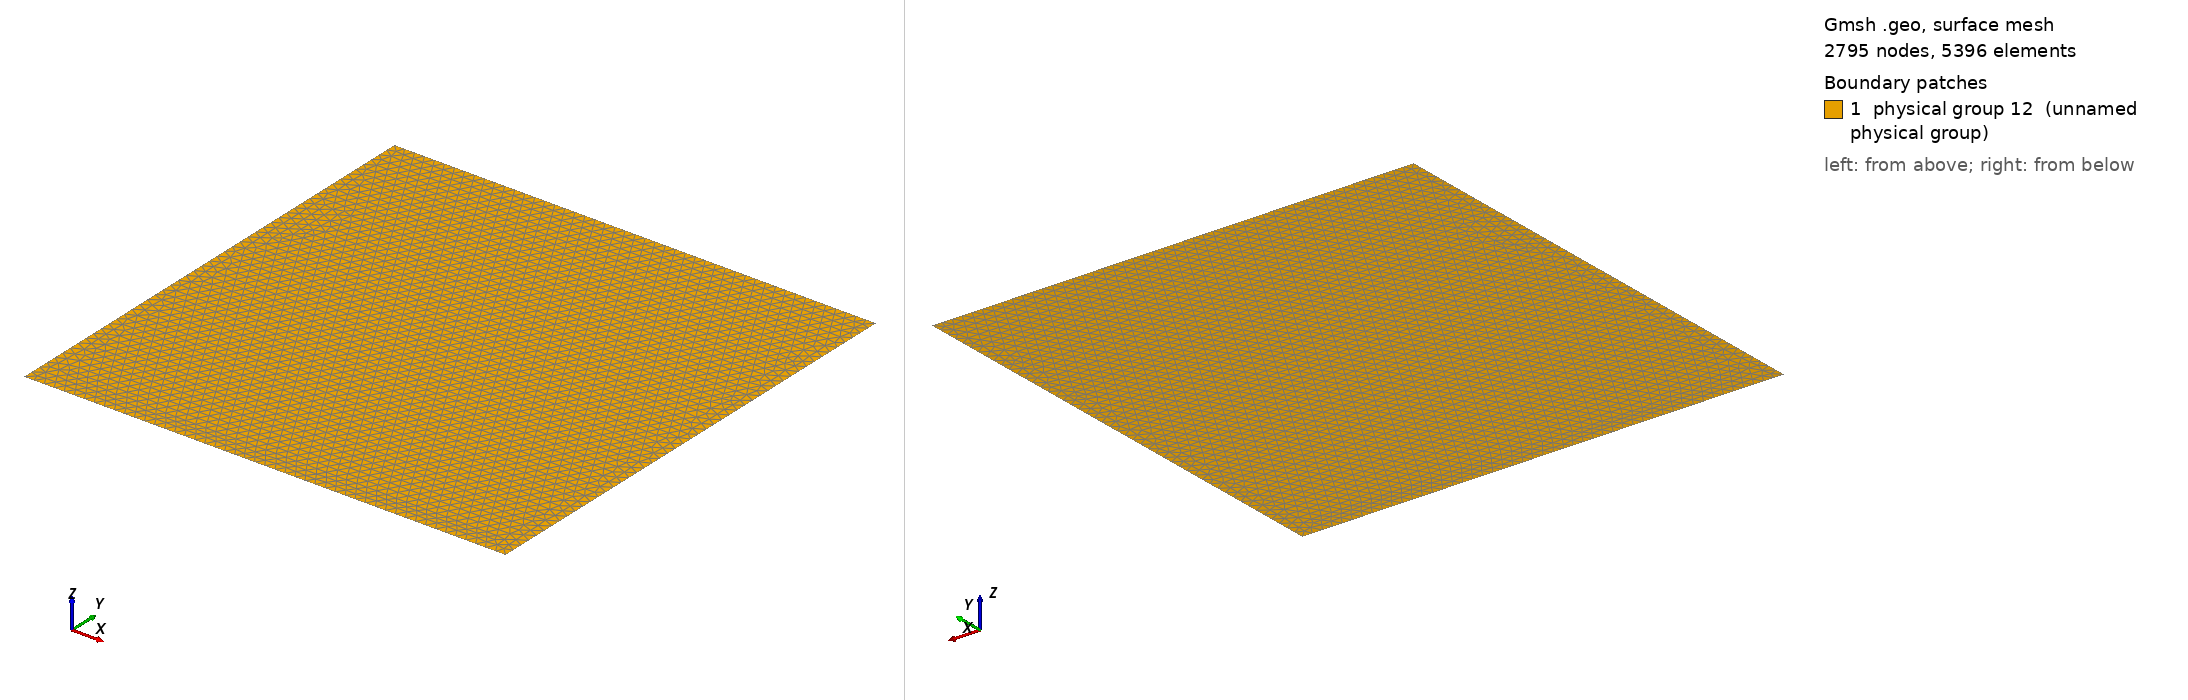

Gmsh geometry script, surface-meshed: 2795 nodes, 5396 surface elements. Boundary patches (legend numbers): 1 physical group 12 (unnamed physical group). Left view from above one corner, right view from below the opposite corner. Legend entries are the model's physical surfaces. The drawing asked Gmsh for element sizes between 1% and 20% of the model's largest extent; the script's own settings can give other sizes.

=== MMS_D_unstructured.geo (drawn) ===
Point(1) = {-1.,-1.,0,2};
Point(2) = {1.,-1.,0,2};
Point(3) = {1.,1.,0,2};
Point(4) = {-1.,1.,0,2};
Line(1) = {4,3};
Line(2) = {3,2};
Line(3) = {2,1};
Line(4) = {1,4};
Line Loop(5) = {1,2,3,4};
Plane Surface(6) = {5};
Physical Line(7) = {3};
Physical Line(8) = {2};
Physical Line(9) = {1};
Physical Line(10) = {4};
Physical Surface(12) = {6};
Field[1] = MathEval;
Background Field = 1;
Field[1].F = "1./24";
